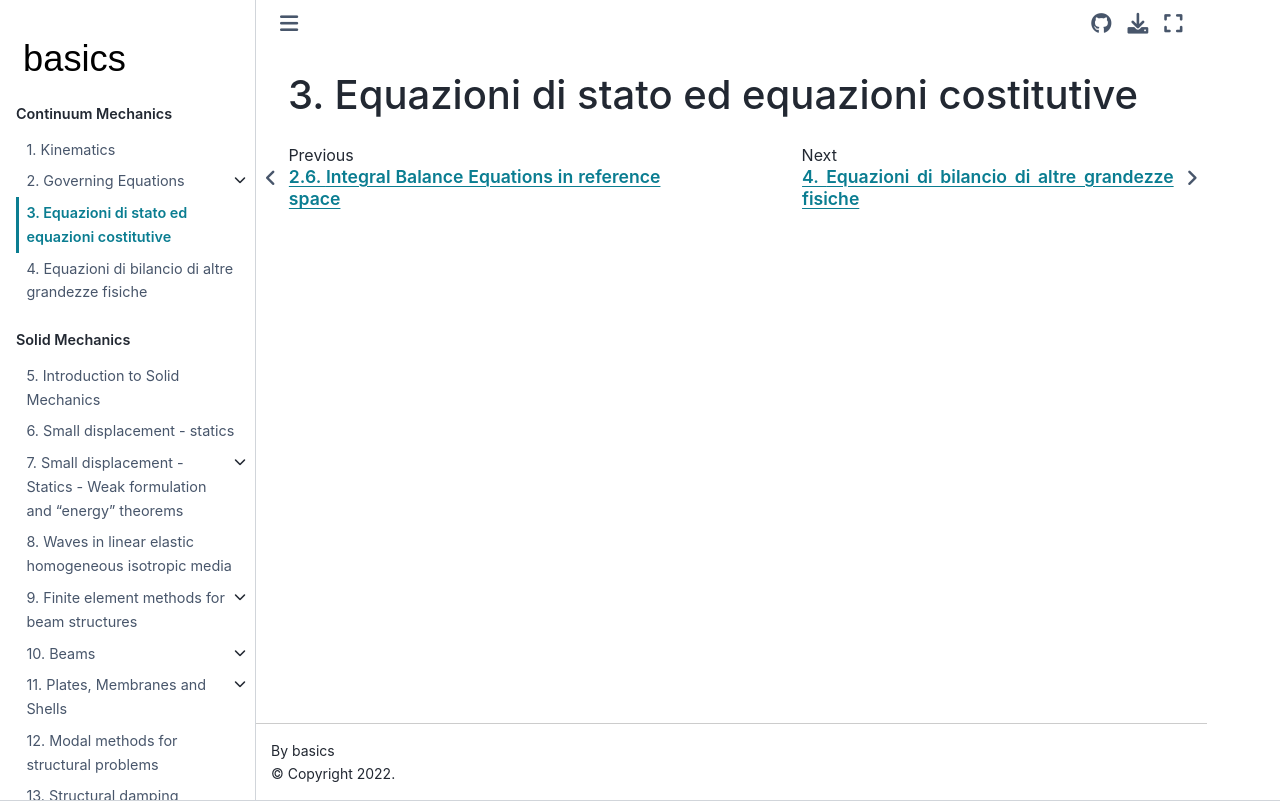

repository: Basics2022/bbooks-physics-continuum-mechanics · page: ch/continuum/constitutive-equations.html · generator: jekyll

(continuum:constitutive-equations)=
# Equazioni di stato ed equazioni costitutive
